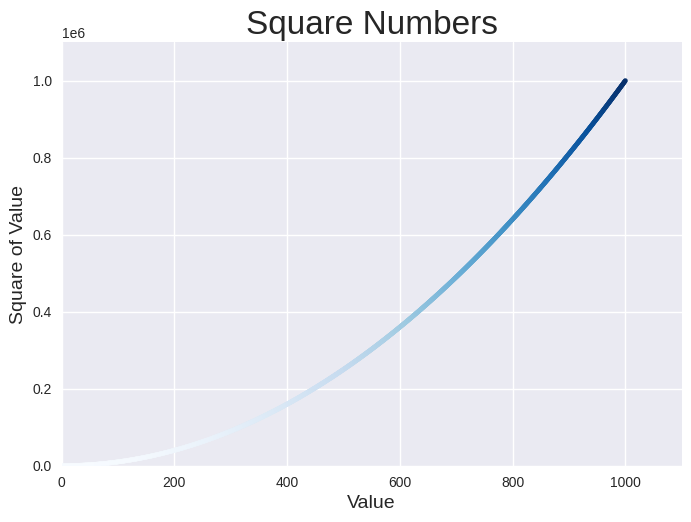

Here is the Python script that generated this plot:
import matplotlib.pyplot as plt

x_values = range(1, 1001)
y_values = [x ** 2 for x in x_values]

plt.style.use('seaborn-v0_8')
fig, ax = plt.subplots()
ax.scatter(x_values, y_values, c=y_values, cmap=plt.cm.Blues, s=10)

# 设置图题并给坐标轴加上标签
ax.set_title("Square Numbers", fontsize=24)
ax.set_xlabel("Value", fontsize=14)
ax.set_ylabel("Square of Value", fontsize=14)

# 设置刻度标记的样式
ax.tick_params(labelsize=10)

# 设置每个坐标轴的取值范围
ax.axis([0, 1100, 0, 1_100_000])

plt.savefig('squares_plot3.png', bbox_inches='tight')
